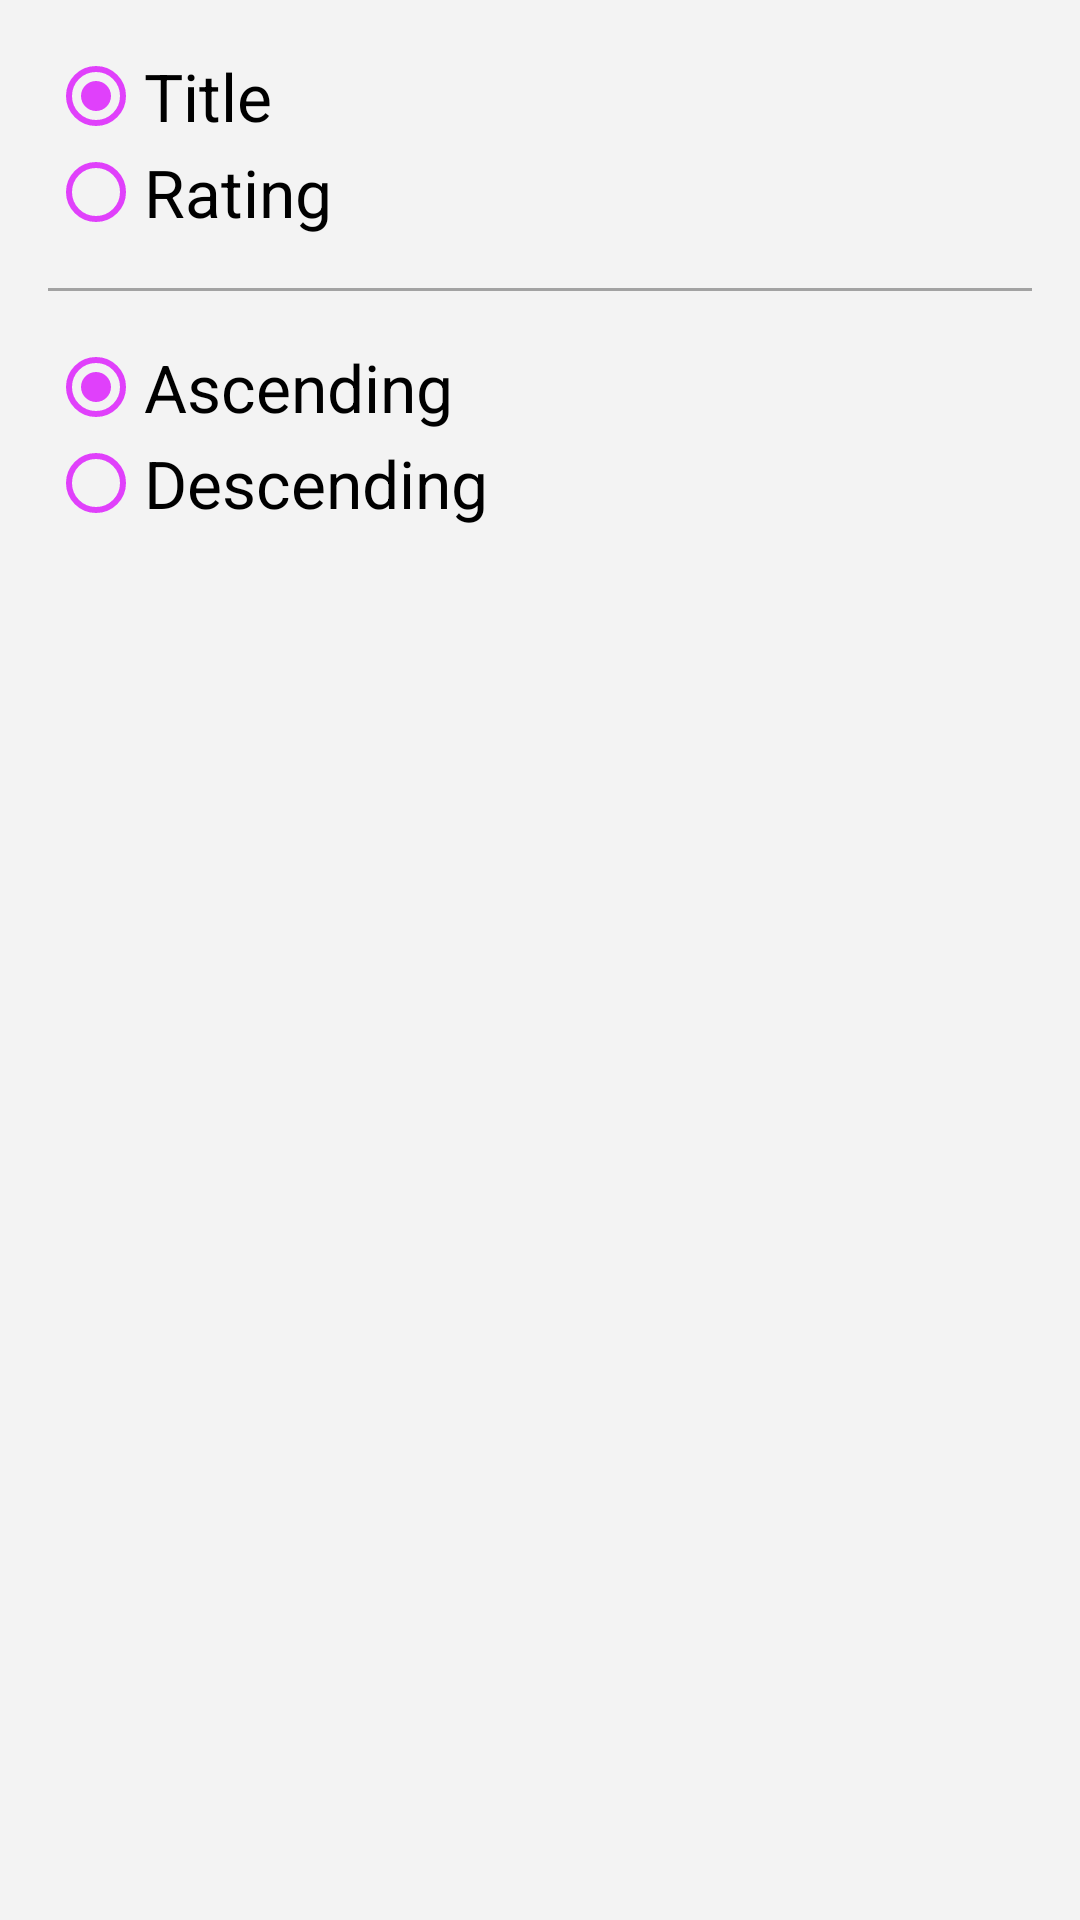

The Android layout XML behind this screen, and the referenced resources:
<!-- AndroidManifest.xml: application theme AppTheme -->
<!-- res/layout/movie_sort_dialog_layout.xml -->
<?xml version="1.0" encoding="utf-8"?>
<LinearLayout xmlns:android="http://schemas.android.com/apk/res/android"
    android:layout_width="match_parent"
    android:layout_height="match_parent"
    android:orientation="vertical"
    android:padding="16dp">

    <RadioGroup
        android:id="@+id/movie_sort_dialog_layout_type_radio_group"
        android:layout_width="wrap_content"
        android:layout_height="wrap_content">

        <RadioButton
            android:id="@+id/movie_sort_dialog_layout_sort_by_title_radio_button"
            android:layout_width="wrap_content"
            android:layout_height="wrap_content"
            android:checked="true"
            android:text="Title"
            android:textAppearance="?android:attr/textAppearanceLarge" />

        <RadioButton
            android:id="@+id/movie_sort_dialog_layout_sort_by_rating_radio_button"
            android:layout_width="wrap_content"
            android:layout_height="wrap_content"
            android:text="Rating"
            android:textAppearance="?android:attr/textAppearanceLarge" />
    </RadioGroup>

    <View
        android:layout_width="match_parent"
        android:layout_height="1dp"
        android:layout_marginBottom="16dp"
        android:layout_marginTop="16dp"
        android:background="#55000000" />

    <RadioGroup
        android:id="@+id/movie_sort_dialog_layout_method_radio_group"
        android:layout_width="wrap_content"
        android:layout_height="wrap_content">

        <RadioButton
            android:id="@+id/movie_sort_dialog_layout_sort_ascending_button"
            android:layout_width="wrap_content"
            android:layout_height="wrap_content"
            android:checked="true"
            android:text="Ascending"
            android:textAppearance="?android:attr/textAppearanceLarge" />

        <RadioButton
            android:id="@+id/movie_sort_dialog_layout_sort_descending_radio_button"
            android:layout_width="wrap_content"
            android:layout_height="wrap_content"
            android:text="Descending"
            android:textAppearance="?android:attr/textAppearanceLarge" />
    </RadioGroup>

</LinearLayout>
<!-- resources referenced by this layout -->
<resources>
  <style name="AppTheme" parent="BaseTheme" />
  <style name="BaseTheme" parent="Theme.AppCompat.Light.NoActionBar">
          <item name="colorPrimary">@color/colorPrimary</item>
          <item name="colorPrimaryDark">@color/colorPrimaryDark</item>
          <item name="colorAccent">@color/colorAccent</item>
          <item name="android:windowBackground">@color/windowColor</item>
      </style>
  <color name="colorPrimary">#00897B</color>
  <color name="colorPrimaryDark">#00796B</color>
  <color name="colorAccent">#E040FB</color>
  <color name="windowColor">#F3F3F3</color>
</resources>
